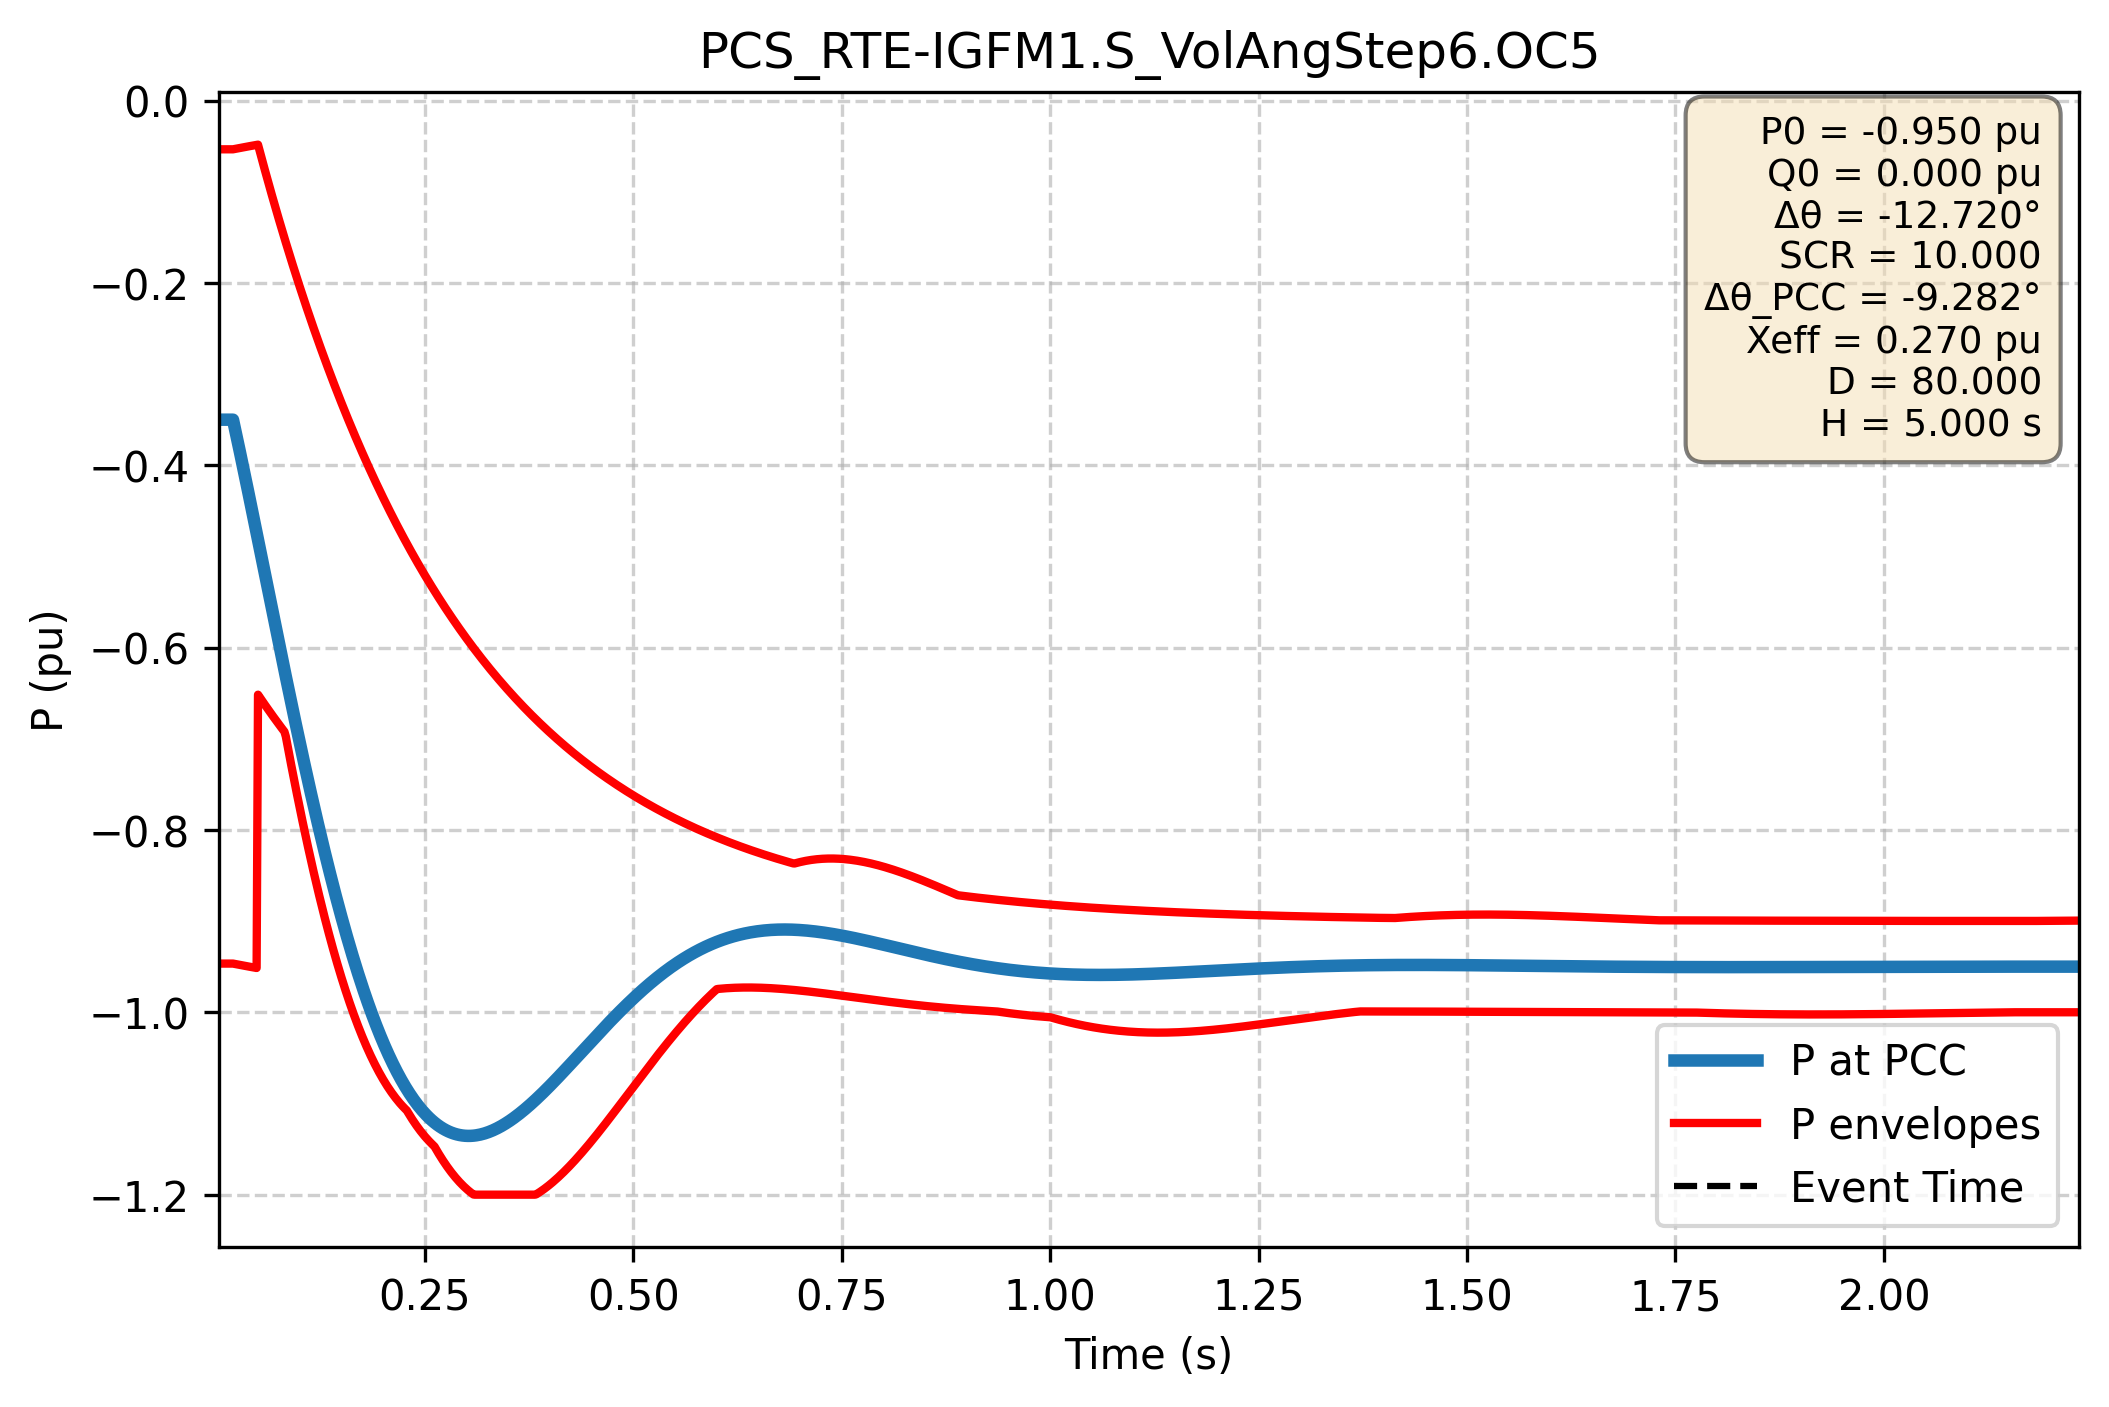

Values plotted in this chart, from the file beside it:
Time (s); P PCC (pu); P lower (pu); P upper (pu)
0.000e+00; -3.500e-01; -9.466e-01; -5.345e-02
1.667e-03; -3.500e-01; -9.466e-01; -5.345e-02
3.334e-03; -3.500e-01; -9.466e-01; -5.345e-02
5.002e-03; -3.500e-01; -9.466e-01; -5.345e-02
6.669e-03; -3.500e-01; -9.466e-01; -5.345e-02
8.336e-03; -3.500e-01; -9.466e-01; -5.345e-02
1.000e-02; -3.500e-01; -9.466e-01; -5.345e-02
1.167e-02; -3.500e-01; -9.466e-01; -5.345e-02
1.334e-02; -3.500e-01; -9.466e-01; -5.345e-02
1.501e-02; -3.500e-01; -9.466e-01; -5.345e-02
1.667e-02; -3.500e-01; -9.466e-01; -5.345e-02
1.834e-02; -3.500e-01; -9.466e-01; -5.345e-02
2.001e-02; -3.500e-01; -9.466e-01; -5.345e-02
2.167e-02; -3.570e-01; -9.468e-01; -5.315e-02
2.334e-02; -3.641e-01; -9.471e-01; -5.286e-02
2.501e-02; -3.712e-01; -9.474e-01; -5.256e-02
2.668e-02; -3.784e-01; -9.477e-01; -5.227e-02
2.834e-02; -3.856e-01; -9.480e-01; -5.198e-02
3.001e-02; -3.928e-01; -9.483e-01; -5.169e-02
3.168e-02; -4.001e-01; -9.486e-01; -5.141e-02
3.334e-02; -4.074e-01; -9.489e-01; -5.112e-02
3.501e-02; -4.147e-01; -9.492e-01; -5.084e-02
3.668e-02; -4.221e-01; -9.494e-01; -5.056e-02
3.835e-02; -4.294e-01; -9.497e-01; -5.028e-02
4.001e-02; -4.369e-01; -9.500e-01; -5.000e-02
4.168e-02; -4.443e-01; -9.503e-01; -4.972e-02
4.335e-02; -4.517e-01; -9.506e-01; -4.945e-02
4.502e-02; -4.592e-01; -9.508e-01; -4.917e-02
4.668e-02; -4.667e-01; -9.511e-01; -4.890e-02
4.835e-02; -4.742e-01; -9.514e-01; -4.863e-02
5.002e-02; -4.817e-01; -6.516e-01; -4.836e-02
5.168e-02; -4.892e-01; -6.539e-01; -5.407e-02
5.335e-02; -4.968e-01; -6.562e-01; -5.975e-02
5.502e-02; -5.043e-01; -6.584e-01; -6.539e-02
5.669e-02; -5.118e-01; -6.606e-01; -7.099e-02
5.835e-02; -5.194e-01; -6.628e-01; -7.655e-02
6.002e-02; -5.269e-01; -6.650e-01; -8.207e-02
6.169e-02; -5.345e-01; -6.672e-01; -8.756e-02
6.335e-02; -5.420e-01; -6.693e-01; -9.301e-02
6.502e-02; -5.495e-01; -6.715e-01; -9.843e-02
6.669e-02; -5.571e-01; -6.736e-01; -1.038e-01
6.836e-02; -5.646e-01; -6.757e-01; -1.092e-01
7.002e-02; -5.721e-01; -6.778e-01; -1.145e-01
7.169e-02; -5.796e-01; -6.799e-01; -1.197e-01
7.336e-02; -5.871e-01; -6.820e-01; -1.250e-01
7.503e-02; -5.946e-01; -6.841e-01; -1.302e-01
7.669e-02; -6.020e-01; -6.861e-01; -1.353e-01
7.836e-02; -6.095e-01; -6.882e-01; -1.405e-01
8.003e-02; -6.169e-01; -6.902e-01; -1.456e-01
8.169e-02; -6.243e-01; -6.922e-01; -1.506e-01
8.336e-02; -6.317e-01; -6.974e-01; -1.557e-01
8.503e-02; -6.391e-01; -7.056e-01; -1.606e-01
8.670e-02; -6.464e-01; -7.137e-01; -1.656e-01
8.836e-02; -6.537e-01; -7.217e-01; -1.705e-01
9.003e-02; -6.610e-01; -7.296e-01; -1.754e-01
9.170e-02; -6.682e-01; -7.375e-01; -1.803e-01
9.336e-02; -6.755e-01; -7.453e-01; -1.851e-01
9.503e-02; -6.826e-01; -7.530e-01; -1.899e-01
9.670e-02; -6.898e-01; -7.606e-01; -1.947e-01
9.837e-02; -6.969e-01; -7.681e-01; -1.994e-01
... 2,940 more rows
